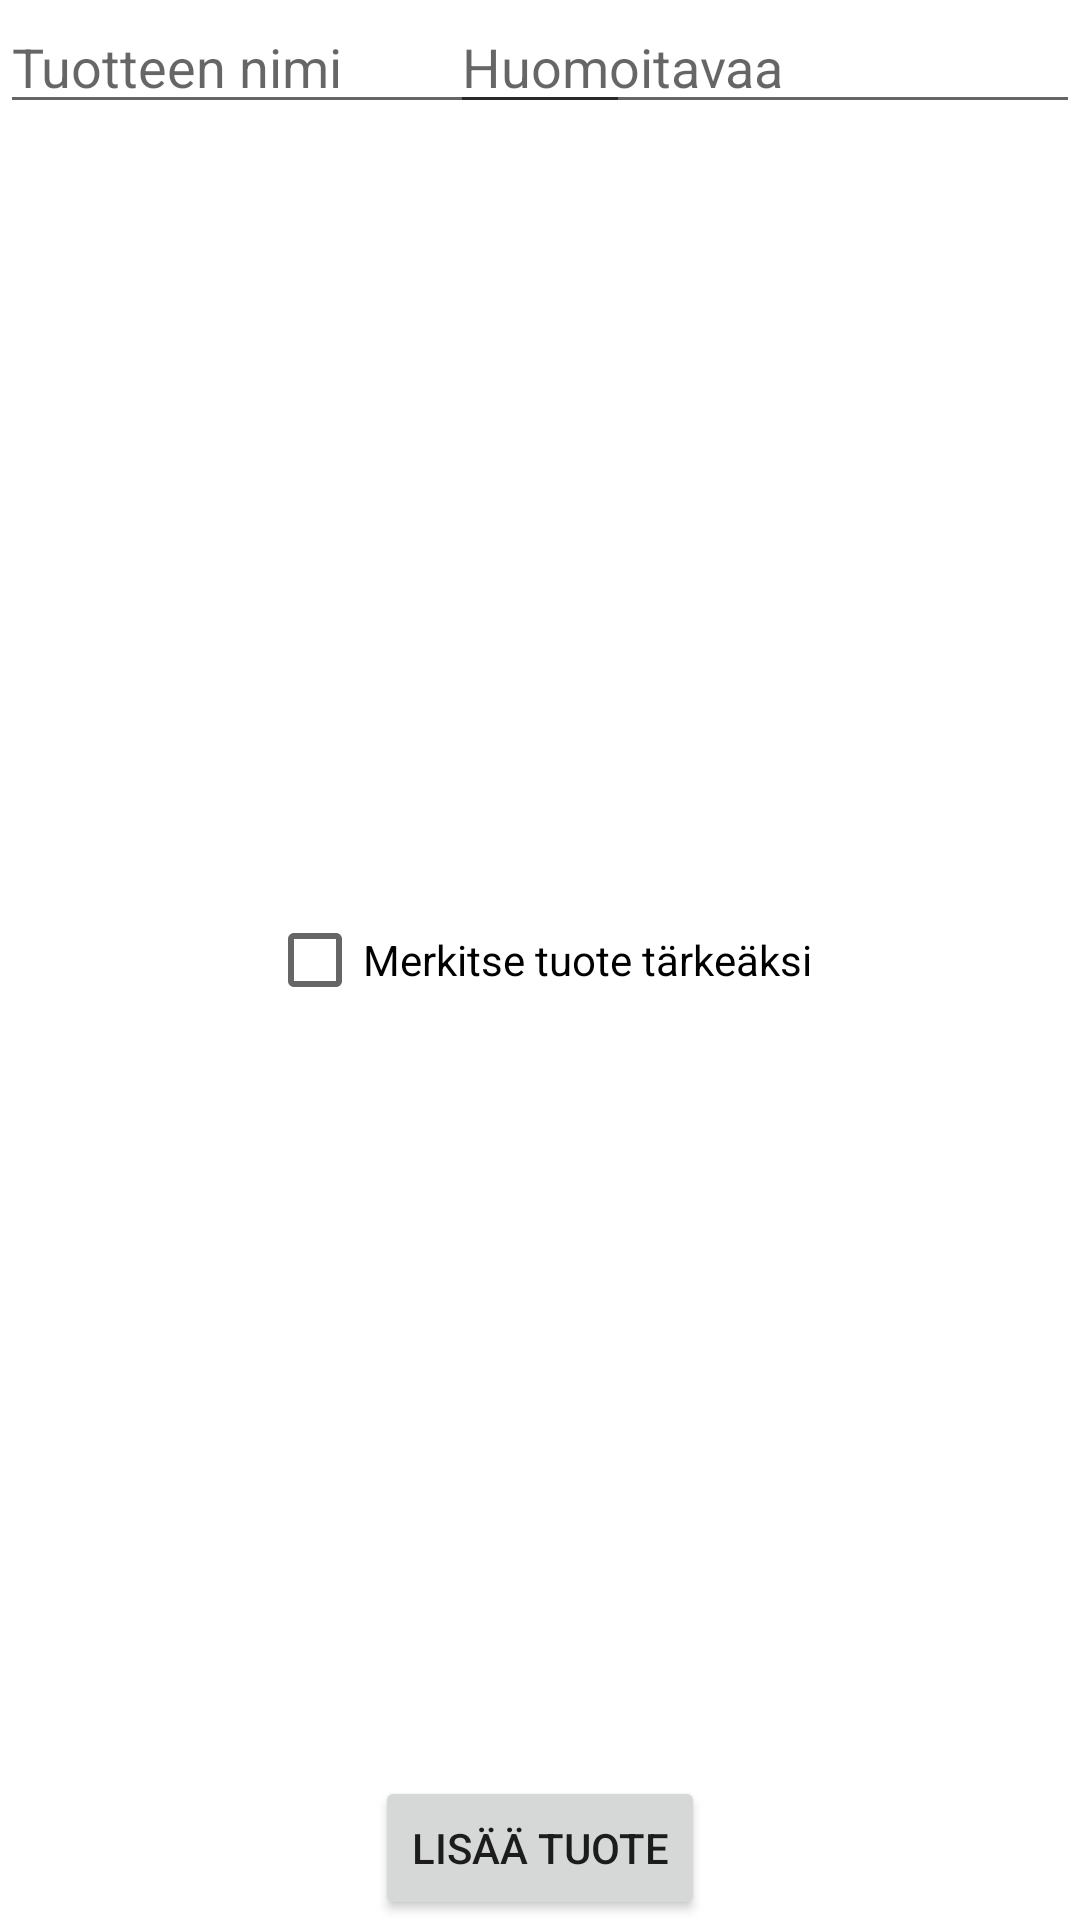

The Android layout XML behind this screen, and the referenced resources:
<!-- AndroidManifest.xml: application theme Theme.Tabshoplist -->
<!-- res/layout/fragment_b.xml -->
<?xml version="1.0" encoding="utf-8"?>
<FrameLayout xmlns:android="http://schemas.android.com/apk/res/android"
    xmlns:tools="http://schemas.android.com/tools"
    android:id="@+id/btnAddItem"
    android:layout_width="match_parent"
    android:layout_height="match_parent"
    tools:context=".fragments.FragmentB">

    <EditText
        android:id="@+id/txtItem"
        android:layout_width="wrap_content"
        android:layout_height="wrap_content"
        android:layout_gravity="top|left"
        android:ems="10"
        android:hint="Tuotteen nimi"
        android:inputType="textPersonName" />

    <EditText
        android:id="@+id/txtNotes"
        android:layout_width="wrap_content"
        android:layout_height="wrap_content"
        android:layout_gravity="top|right
"
        android:ems="10"
        android:hint="Huomoitavaa"
        android:inputType="textPersonName" />

    <CheckBox
        android:id="@+id/cbImportant"
        android:layout_width="wrap_content"
        android:layout_height="wrap_content"
        android:layout_gravity="center"
        android:text="Merkitse tuote tärkeäksi" />

    <Button
        android:id="@+id/buttonAdd"
        android:layout_width="wrap_content"
        android:layout_height="wrap_content"
        android:layout_gravity="bottom|center"
        android:text="Lisää tuote" />
</FrameLayout>
<!-- resources referenced by this layout -->
<resources>
  <style name="Theme.Tabshoplist" parent="Theme.MaterialComponents.DayNight.DarkActionBar">
          
          <item name="colorPrimary">@color/purple_500</item>
          <item name="colorPrimaryVariant">@color/purple_700</item>
          <item name="colorOnPrimary">@color/white</item>
          
          <item name="colorSecondary">@color/teal_200</item>
          <item name="colorSecondaryVariant">@color/teal_700</item>
          <item name="colorOnSecondary">@color/black</item>
          
          <item name="android:statusBarColor">?attr/colorPrimaryVariant</item>
          
      </style>
  <!-- not gathered from this repository: default colours our renderer supplied (Android Studio template values) -->
  <color name="purple_500">#FF6200EE</color>
  <color name="purple_700">#FF3700B3</color>
  <color name="teal_200">#FF03DAC5</color>
  <color name="teal_700">#FF018786</color>
  <color name="black">#FF000000</color>
  <color name="white">#FFFFFFFF</color>
</resources>
